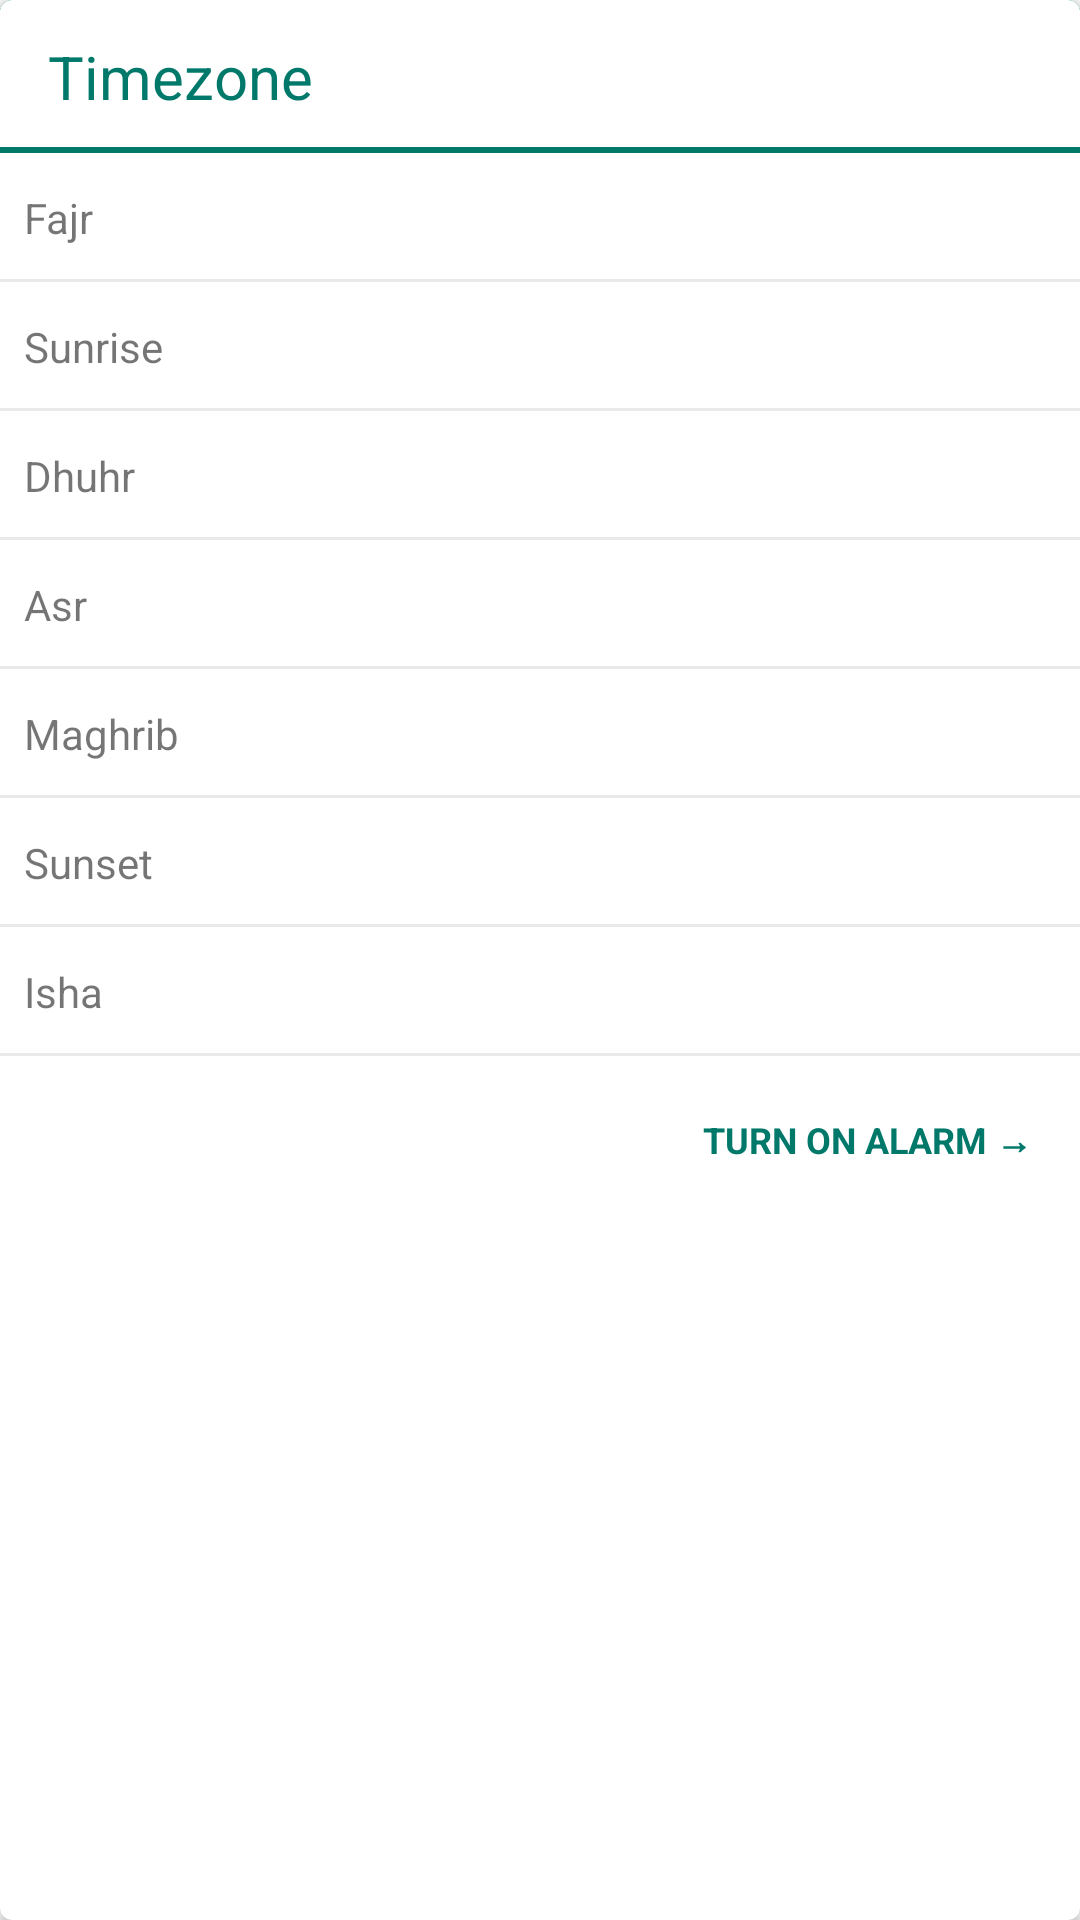

This screen was rendered from an Android layout file. Write that file and the resources it references.
<!-- AndroidManifest.xml: application theme AppTheme.Teal -->
<!-- res/layout/view_prayer_times.xml -->
<?xml version="1.0" encoding="utf-8"?>
<android.support.v7.widget.CardView
    xmlns:android="http://schemas.android.com/apk/res/android"
    xmlns:card_view="http://schemas.android.com/apk/res-auto"
    android:id="@+id/card_view"
    android:layout_width="@dimen/card_width"
    android:layout_height="wrap_content"
    android:layout_gravity="center_horizontal"
    card_view:cardCornerRadius="4dp">

    <ScrollView
        android:layout_width="match_parent"
        android:layout_height="wrap_content">

        <LinearLayout
            android:layout_width="match_parent"
            android:layout_height="wrap_content"
            android:orientation="vertical">

            <include layout="@layout/view_card_title" />

            <LinearLayout
                style="@style/Widget.TimeRow.Separator"
                android:layout_width="match_parent"
                android:layout_height="wrap_content"
                android:orientation="horizontal">

                <TextView
                    android:layout_width="0dp"
                    android:layout_height="wrap_content"
                    android:layout_weight="1"
                    android:gravity="center_vertical"
                    android:text="@string/fajr" />

                <TextView
                    android:id="@+id/fajr"
                    android:layout_width="0dp"
                    android:layout_height="wrap_content"
                    android:layout_weight="1"
                    android:gravity="end"
                    android:tag="@string/fajr" />

            </LinearLayout>

            <LinearLayout
                style="@style/Widget.TimeRow.Separator"
                android:layout_width="match_parent"
                android:layout_height="wrap_content"
                android:orientation="horizontal">

                <TextView
                    android:layout_width="0dp"
                    android:layout_height="wrap_content"
                    android:layout_weight="1"
                    android:gravity="center_vertical"
                    android:text="@string/sunrise" />

                <TextView
                    android:id="@+id/sunrise"
                    android:layout_width="0dp"
                    android:layout_height="wrap_content"
                    android:layout_weight="1"
                    android:gravity="end"
                    android:tag="@string/sunrise" />
            </LinearLayout>

            <LinearLayout
                style="@style/Widget.TimeRow.Separator"
                android:layout_width="match_parent"
                android:layout_height="wrap_content"
                android:orientation="horizontal">

                <TextView
                    android:layout_width="0dp"
                    android:layout_height="wrap_content"
                    android:layout_weight="1"
                    android:gravity="center_vertical"
                    android:text="@string/dhuhr" />

                <TextView
                    android:id="@+id/dhuhr"
                    android:layout_width="0dp"
                    android:layout_height="wrap_content"
                    android:layout_weight="1"
                    android:gravity="end"
                    android:tag="@string/dhuhr" />
            </LinearLayout>

            <LinearLayout
                style="@style/Widget.TimeRow.Separator"
                android:layout_width="match_parent"
                android:layout_height="wrap_content"
                android:orientation="horizontal">

                <TextView
                    android:layout_width="0dp"
                    android:layout_height="wrap_content"
                    android:layout_weight="1"
                    android:gravity="center_vertical"
                    android:text="@string/asr" />

                <TextView
                    android:id="@+id/asr"
                    android:layout_width="0dp"
                    android:layout_height="wrap_content"
                    android:layout_weight="1"
                    android:gravity="end"
                    android:tag="@string/asr" />
            </LinearLayout>

            <LinearLayout
                style="@style/Widget.TimeRow.Separator"
                android:layout_width="match_parent"
                android:layout_height="wrap_content"
                android:orientation="horizontal">

                <TextView
                    android:layout_width="0dp"
                    android:layout_height="wrap_content"
                    android:layout_weight="1"
                    android:gravity="center_vertical"
                    android:text="@string/maghrib" />

                <TextView
                    android:id="@+id/maghrib"
                    android:layout_width="0dp"
                    android:layout_height="wrap_content"
                    android:layout_weight="1"
                    android:gravity="end"
                    android:tag="@string/maghrib" />
            </LinearLayout>

            <LinearLayout
                style="@style/Widget.TimeRow.Separator"
                android:layout_width="match_parent"
                android:layout_height="wrap_content"
                android:orientation="horizontal">

                <TextView
                    android:layout_width="0dp"
                    android:layout_height="wrap_content"
                    android:layout_weight="1"
                    android:gravity="center_vertical"
                    android:text="@string/sunset" />

                <TextView
                    android:id="@+id/sunset"
                    android:layout_width="0dp"
                    android:layout_height="wrap_content"
                    android:layout_weight="1"
                    android:gravity="end"
                    android:tag="@string/sunset" />
            </LinearLayout>

            <LinearLayout
                style="@style/Widget.TimeRow.Separator"
                android:layout_width="match_parent"
                android:layout_height="wrap_content"
                android:orientation="horizontal">

                <TextView
                    android:layout_width="0dp"
                    android:layout_height="wrap_content"
                    android:layout_weight="1"
                    android:gravity="center_vertical"
                    android:text="Isha" />

                <TextView
                    android:id="@+id/isha"
                    android:layout_width="0dp"
                    android:layout_height="wrap_content"
                    android:layout_weight="1"
                    android:gravity="end"
                    android:tag="Isha" />
            </LinearLayout>

            <TextView
                android:id="@+id/alarm"
                style="@style/Widget.Button.NextPrev"
                android:layout_width="wrap_content"
                android:layout_gravity="right"
                android:text="@string/button_alarm_on" />
        </LinearLayout>
    </ScrollView>

</android.support.v7.widget.CardView>
<!-- res/layout/view_card_title.xml (included above) -->
<?xml version="1.0" encoding="utf-8"?>
<LinearLayout
    style="@style/Widget.CardTitle"
    xmlns:android="http://schemas.android.com/apk/res/android"
    android:layout_width="match_parent"
    android:layout_height="wrap_content"
    android:orientation="horizontal">

    <TextView
        android:id="@+id/card_title"
        style="@style/Widget.CardTitle.Text"
        android:layout_width="match_parent"
        android:layout_height="wrap_content"
        android:gravity="center_vertical"
        android:text="Timezone"/>

</LinearLayout>
<!-- resources referenced by this layout -->
<resources>
  <dimen name="card_width">320dp</dimen>
  <string name="asr">Asr</string>
  <string name="button_alarm_on">Turn on alarm \u2192</string>
  <string name="dhuhr">Dhuhr</string>
  <string name="fajr">Fajr</string>
  <string name="maghrib">Maghrib</string>
  <string name="sunrise">Sunrise</string>
  <string name="sunset">Sunset</string>
  <style name="Widget.CardTitle" parent="android:Widget">
          <item name="android:paddingLeft">16dp</item>
          <item name="android:paddingRight">16dp</item>
          <item name="android:paddingTop">12dp</item>
          <item name="android:paddingBottom">12dp</item>
          <item name="android:orientation">horizontal</item>
          <item name="android:background">?attr/cardTitleBackground</item>
      </style>
  <style name="Widget.CardTitle.Text" parent="android:Widget">
          <item name="android:textSize">20sp</item>
          <item name="android:textColor">?attr/colorPrimaryDark</item>
      </style>
  <style name="Widget.TimeRow.Separator" parent="Widget.TimeRow">
          <item name="android:background">?attr/rowWithSeparatorBackground</item>
      </style>
  <dimen name="space">8dp</dimen>
  <dimen name="space_x5">40dp</dimen>
  <dimen name="space_x6">48dp</dimen>
  <!-- drawable bg_button_background (drawable) -->
  <?xml version="1.0" encoding="utf-8"?>
  <selector xmlns:android="http://schemas.android.com/apk/res/android">
      <item android:color="@color/teal_separator" android:state_pressed="true">
          <shape android:shape="rectangle">
              <corners android:radius="@dimen/space_half" />
              <solid android:color="@color/teal_separator" />
          </shape>
      </item>
      <item>
          <shape android:shape="rectangle">
              <solid android:color="@android:color/transparent" />
          </shape>
      </item>
  </selector>
  <style name="Widget.TimeRow" parent="android:Widget">
          <item name="android:paddingTop">12dp</item>
          <item name="android:paddingBottom">12dp</item>
          <item name="android:paddingRight">8dp</item>
          <item name="android:paddingLeft">8dp</item>
          <item name="android:textSize">12sp</item>
          <item name="android:textColor">?android:attr/textColorSecondary</item>
      </style>
  <style name="AppTheme" parent="Base.Theme.DesignDemo">
      </style>
  <color name="teal_primary_text">#212121</color>
  <color name="teal_primary">#009688</color>
  <color name="teal_primary_dark">#00796B</color>
  <color name="teal_accent">#4CAF50</color>
  <color name="teal_separator">#4DB6B6B6</color>
  <!-- drawable bg_card_title_teal_light (drawable) -->
  <?xml version="1.0" encoding="utf-8"?>
  <layer-list xmlns:android="http://schemas.android.com/apk/res/android">
  
      <item>
          <shape android:shape="rectangle">
              <solid android:color="@color/teal_primary_dark" />
          </shape>
      </item>
      <item android:bottom="2dp">
          <shape android:shape="rectangle">
              <solid android:color="@color/cardview_light_background" />
          </shape>
      </item>
  </layer-list>
  <dimen name="space_half">4dp</dimen>
  <style name="Base.Theme.DesignDemo" parent="Theme.AppCompat.Light.NoActionBar">
          <item name="colorPrimary">@color/green_primary</item>
          <item name="colorPrimaryDark">@color/green_primary_dark</item>
          <item name="colorAccent">@color/green_accent</item>
          
          <item name="separatorColor">@color/separator</item>
          <item name="cardViewBackgroundColor">@color/cardview_light_background</item>
          <item name="buttonTextColor">@color/button_text_light</item>
          <item name="cardTitleBackground">@drawable/bg_card_title_light</item>
          <item name="rowWithSeparatorBackground">@drawable/bg_table_row_light</item>
      </style>
  <color name="green_primary">#4CAF50</color>
  <color name="green_primary_dark">#1B5E20</color>
  <color name="green_accent">#B9F6CA</color>
  <color name="separator">#EFEFEF</color>
</resources>
